Run: headless pygame with SDL's dummy video driver; simulated clock (each Clock.tick advances the game by its frame time, no real sleeping); random seed 0; keys injected as events and as key.get_pressed() state; no mouse input.
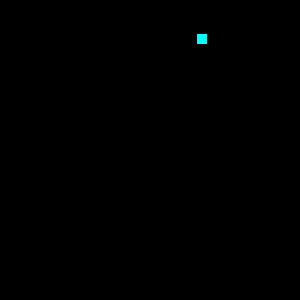
Frame 1 of 4 · flips 1–60 · no input
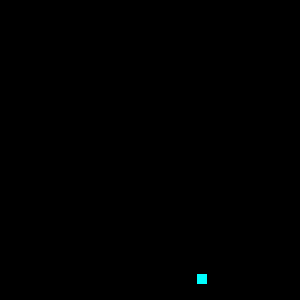
Frame 2 of 4 · flips 61–180 · tapped SPACE, RETURN · held RIGHT (→), D
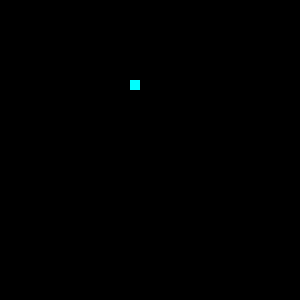
Frame 3 of 4 · flips 181–300 · held DOWN (↓), S
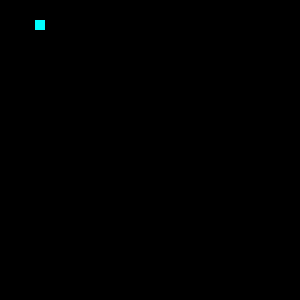
Frame 4 of 4 · flips 301–420 · held LEFT (←), A, UP (↑), W

The pygame program that drew these frames:

import pygame
import random

CIANO = (0, 255, 255)
BLACK = (0, 0, 0)
LARG = 300

class Quadrado(pygame.sprite.Sprite):
    def __init__(self):
        super(Quadrado, self).__init__()
        self.image = pygame.Surface((10, 10))
        self.image.fill(CIANO)
        self.rect = self.image.get_rect()
        self.rect.center = (LARG/2, LARG/2)
        self.speedx = 10
        self.speedy = 10
        
        
    def update(self):
        self.rect.x += self.speedx
        self.rect.y += self.speedy
        
        # Se o meteoro passar do final da tela, volta para cima
        if self.rect.top > LARG + 10 or self.rect.left < -25 or self.rect.right > LARG + 20:
            self.rect.x = random.randrange(LARG - self.rect.width)
            self.rect.y = random.randrange(-100, -40)
            self.speedx = random.randrange(-3, 3)
            self.speedy = random.randrange(2, 9)
            
        


pygame.init()
screen = pygame.display.set_mode([LARG,LARG])
clock = pygame.time.Clock()
all_sprites = pygame.sprite.Group()
all_sprites.add(Quadrado())

while True:
    clock.tick(60)
    eventos = pygame.event.get()
    all_sprites.update()
    screen.fill(BLACK)
    all_sprites.draw(screen)
    pygame.display.flip()
